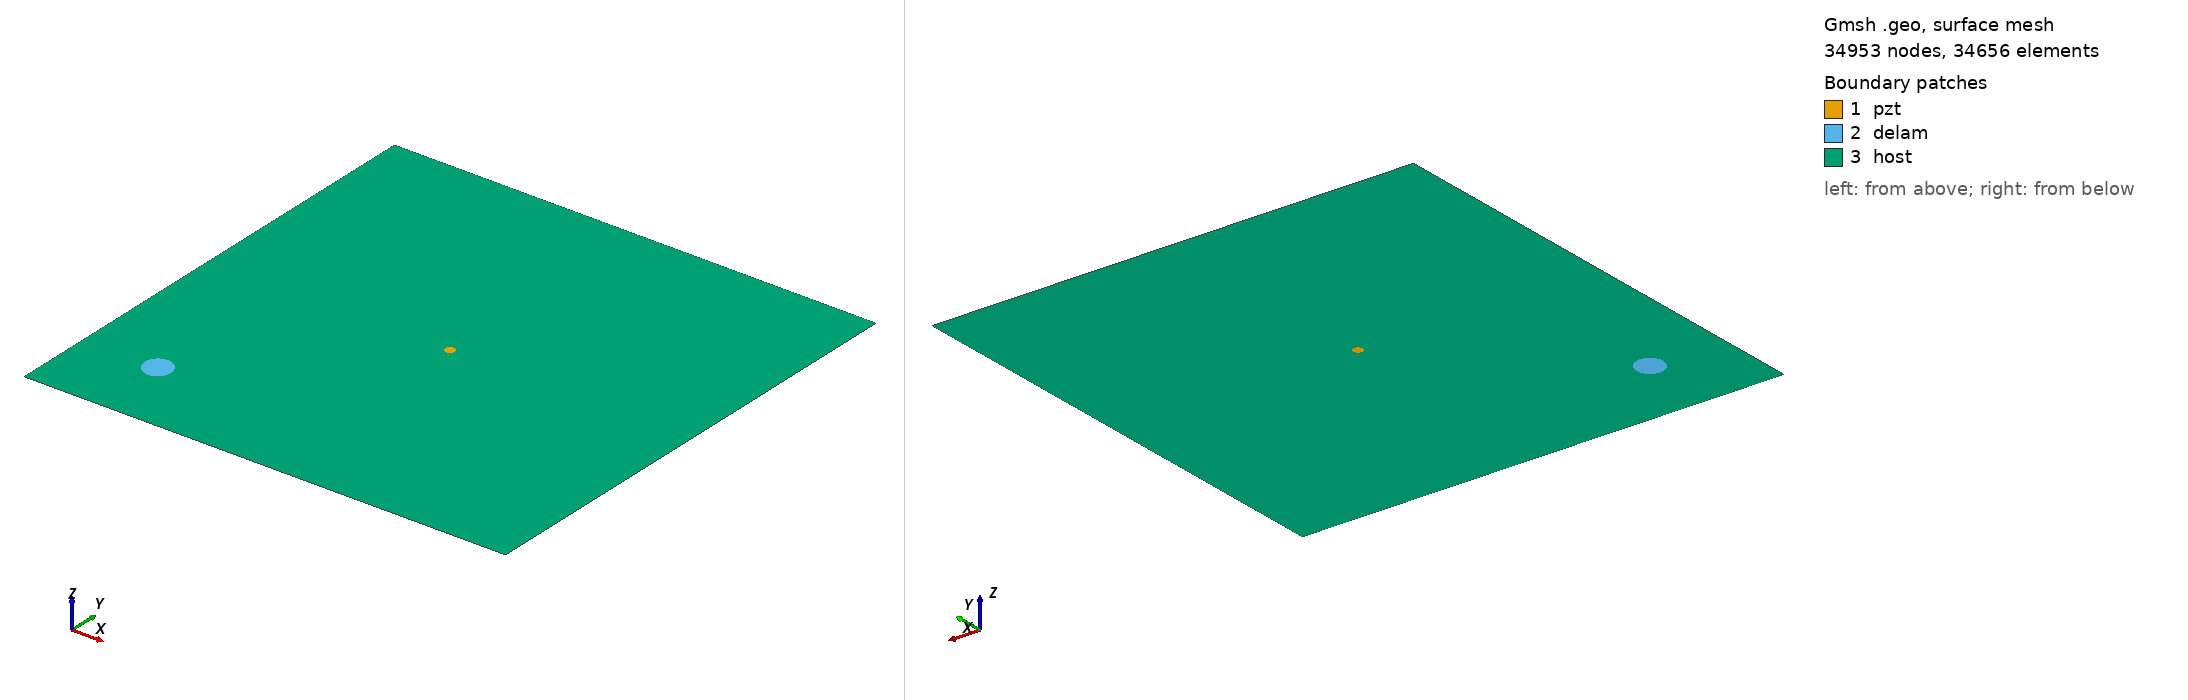

Gmsh geometry script, surface-meshed: 34953 nodes, 34656 surface elements. Boundary patches (legend numbers): 1 pzt, 2 delam, 3 host. Left view from above one corner, right view from below the opposite corner. Legend entries are the model's physical surfaces. The drawing asked Gmsh for element sizes between 1% and 20% of the model's largest extent; the script's own settings can give other sizes.

=== m1_rand_single_delam_263.geo (drawn) ===
SetFactory("OpenCASCADE");
L=0.500000; 
W=0.500000; 
a=0.015395; 
b=0.014000; 
x=0.077676; 
y=0.079843; 
alpha=0.690870 *Pi; 
r=0.005000; 
xpzt=0.250000; 
ypzt=0.250000; 
//+
Point(1) = {0, 0, 0, 1.0};
//+
Point(2) = {L, 0, 0, 1.0};
//+
Point(3) = {L, W, 0, 1.0};
//+
Point(4) = {0, W, 0, 1.0};
//+
Line(1) = {1, 2};
//+
Line(2) = {2, 3};
//+
Line(3) = {3, 4};
//+
Line(4) = {4, 1};
//+
Circle(5) = {xpzt, ypzt, -0, r, 0, 2*Pi};
//+
Ellipse(6) = {x, y, -0, a, b, 0, 2*Pi};
//+
Rotate {{0, 0, 1}, {x, y, 0}, alpha} {
  Curve{6}; 
}
//+
Curve Loop(1) = {4, 1, 2, 3};
//+
Curve Loop(2) = {6};
//+
Curve Loop(3) = {5};
//+
Curve Loop(4) = {6};
//+
Curve Loop(5) = {5};
//+
Plane Surface(1) = {5};
//+
Plane Surface(2) = {4};
//+
Plane Surface(3) = {1, 2, 3};
//+
Point(9) = {xpzt, ypzt, 0, 1.0};
//+
Point{9} In Surface {1};// mesh node at centre of pzt
//+
Physical Surface("pzt") = {1};
//+
Physical Surface("delam") = {2};
//+
Physical Surface("host") = {3};

Mesh.Algorithm = 6; // Frontal
Mesh.CharacteristicLengthFactor = 0.068000;
Mesh.CharacteristicLengthMin = 0.001000;
Mesh.CharacteristicLengthMax = 0.200000;
Mesh.RecombineAll = 1; // Apply recombination algorithm
Mesh.SubdivisionAlgorithm = 1; // 1: all quadrangles
Mesh.Smoothing = 1;
